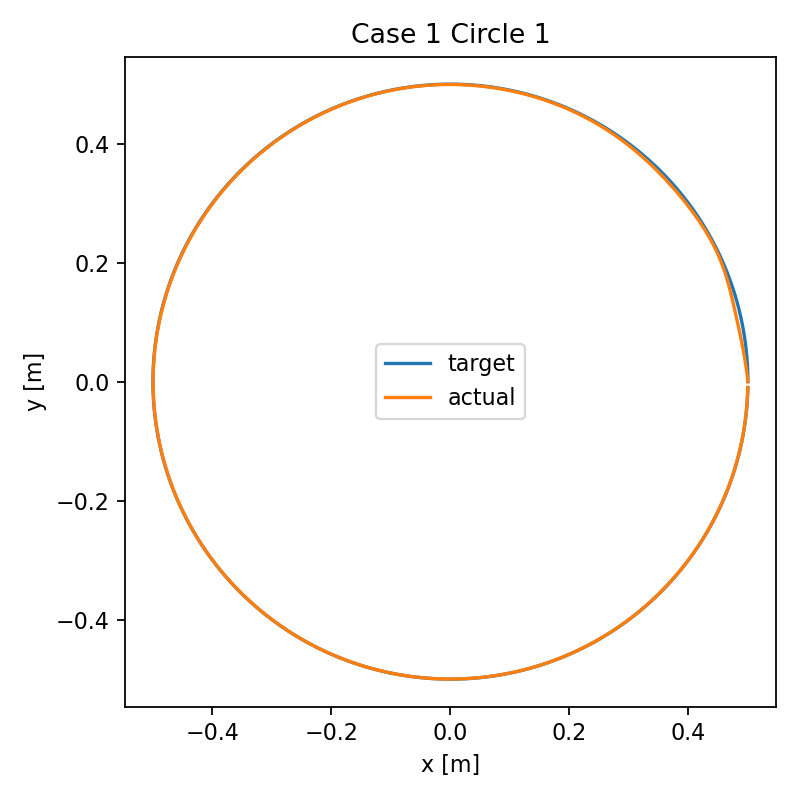

The file beside this chart, header and first rows:
t, target_x, target_y, ee_x, ee_y, error, q1, q2, q3, qd1, qd2, qd3, tau1, tau2, tau3
0.0, 0.5, 0.0, 0.5, 1.828101817734351e-05, 1.841498161965113e-05, 0.9159, -2.554, 1.857, 0.00107, 0.005832, 0.05018, 44.68, 18.2, 20.41
0.02, 0.4999, 0.01047, 0.4998, 0.002152, 0.00832, 0.916, -2.554, 1.863, 0.01228, 0.06503, 0.5252, 43.28, 17.44, 19.48
0.04, 0.4996, 0.02094, 0.4992, 0.007548, 0.0134, 0.9164, -2.552, 1.878, 0.0243, 0.1252, 0.9279, 40.99, 16.06, 17.97
0.06, 0.499, 0.0314, 0.4981, 0.01565, 0.01577, 0.917, -2.549, 1.9, 0.0371, 0.1863, 1.237, 38.3, 14.46, 16.18
0.08, 0.4982, 0.04184, 0.4967, 0.02581, 0.0161, 0.9179, -2.544, 1.927, 0.05068, 0.2483, 1.448, 35.62, 12.93, 14.35
0.1, 0.4973, 0.05226, 0.4949, 0.03739, 0.01506, 0.919, -2.539, 1.957, 0.06502, 0.3109, 1.565, 33.2, 11.64, 12.64
0.12, 0.4961, 0.06267, 0.4928, 0.0498, 0.01329, 0.9205, -2.532, 1.989, 0.08001, 0.3731, 1.601, 31.2, 10.66, 11.17
0.14, 0.4946, 0.07304, 0.4903, 0.06255, 0.01134, 0.9222, -2.524, 2.021, 0.09543, 0.4338, 1.573, 29.69, 9.976, 9.978
0.16, 0.493, 0.08338, 0.4878, 0.07529, 0.009636, 0.9243, -2.515, 2.051, 0.111, 0.4914, 1.5, 28.67, 9.552, 9.082
0.18, 0.4911, 0.09369, 0.4851, 0.08777, 0.008435, 0.9267, -2.504, 2.08, 0.1263, 0.5447, 1.399, 28.07, 9.33, 8.459
0.2, 0.4891, 0.104, 0.4825, 0.09987, 0.007741, 0.9294, -2.493, 2.107, 0.141, 0.5928, 1.287, 27.83, 9.253, 8.066
0.22, 0.4868, 0.1142, 0.4799, 0.1115, 0.007369, 0.9323, -2.481, 2.132, 0.1547, 0.635, 1.175, 27.86, 9.274, 7.851
0.24, 0.4843, 0.1243, 0.4774, 0.1227, 0.007087, 0.9355, -2.468, 2.154, 0.1673, 0.6712, 1.072, 28.06, 9.356, 7.759
0.26, 0.4816, 0.1345, 0.4749, 0.1336, 0.006739, 0.939, -2.454, 2.175, 0.1786, 0.7013, 0.9833, 28.37, 9.475, 7.739
0.28, 0.4787, 0.1445, 0.4724, 0.144, 0.006261, 0.9427, -2.439, 2.194, 0.1885, 0.726, 0.9125, 28.71, 9.614, 7.746
0.3, 0.4755, 0.1545, 0.4699, 0.1542, 0.005661, 0.9465, -2.425, 2.211, 0.1972, 0.7458, 0.8596, 29.06, 9.761, 7.747
0.32, 0.4722, 0.1644, 0.4672, 0.1642, 0.004981, 0.9506, -2.41, 2.228, 0.2047, 0.7616, 0.823, 29.37, 9.913, 7.717
0.34, 0.4686, 0.1743, 0.4644, 0.1741, 0.004275, 0.9547, -2.394, 2.244, 0.2114, 0.7742, 0.8004, 29.62, 10.07, 7.64
0.36, 0.4649, 0.1841, 0.4613, 0.1838, 0.003596, 0.959, -2.379, 2.26, 0.2174, 0.7847, 0.7887, 29.83, 10.22, 7.509
0.38, 0.4609, 0.1938, 0.458, 0.1934, 0.002992, 0.9634, -2.363, 2.276, 0.2232, 0.7938, 0.7846, 29.97, 10.38, 7.322
0.4, 0.4568, 0.2034, 0.4543, 0.2029, 0.002496, 0.9679, -2.347, 2.292, 0.2289, 0.8024, 0.785, 30.07, 10.53, 7.083
0.42, 0.4524, 0.2129, 0.4504, 0.2123, 0.00213, 0.9726, -2.331, 2.307, 0.2351, 0.8112, 0.787, 30.13, 10.7, 6.797
0.44, 0.4479, 0.2223, 0.4461, 0.2216, 0.001904, 0.9773, -2.315, 2.323, 0.2418, 0.8208, 0.7884, 30.16, 10.86, 6.471
0.46, 0.4431, 0.2316, 0.4415, 0.2307, 0.001813, 0.9823, -2.298, 2.339, 0.2495, 0.8315, 0.7873, 30.18, 11.03, 6.115
0.48, 0.4382, 0.2409, 0.4367, 0.2398, 0.001841, 0.9873, -2.281, 2.355, 0.2583, 0.8435, 0.7827, 30.19, 11.2, 5.736
0.5, 0.433, 0.25, 0.4315, 0.2487, 0.001963, 0.9926, -2.264, 2.37, 0.2683, 0.8571, 0.7738, 30.2, 11.37, 5.342
0.52, 0.4277, 0.259, 0.4261, 0.2575, 0.002154, 0.9981, -2.247, 2.386, 0.2797, 0.872, 0.7603, 30.22, 11.55, 4.937
0.54, 0.4222, 0.2679, 0.4205, 0.2662, 0.002393, 1.004, -2.229, 2.401, 0.2925, 0.8882, 0.7423, 30.23, 11.72, 4.527
0.56, 0.4165, 0.2767, 0.4147, 0.2747, 0.002658, 1.01, -2.211, 2.415, 0.3066, 0.9055, 0.7203, 30.26, 11.89, 4.115
0.58, 0.4106, 0.2854, 0.4087, 0.2831, 0.002932, 1.016, -2.193, 2.429, 0.3219, 0.9236, 0.6949, 30.28, 12.05, 3.704
0.6, 0.4045, 0.2939, 0.4026, 0.2914, 0.003198, 1.023, -2.174, 2.443, 0.3384, 0.942, 0.6666, 30.3, 12.21, 3.294
0.62, 0.3983, 0.3023, 0.3963, 0.2995, 0.003442, 1.03, -2.155, 2.456, 0.3557, 0.9605, 0.6362, 30.32, 12.36, 2.887
0.64, 0.3918, 0.3106, 0.3898, 0.3075, 0.003652, 1.037, -2.136, 2.468, 0.3738, 0.9788, 0.6045, 30.32, 12.5, 2.483
0.66, 0.3853, 0.3187, 0.3832, 0.3155, 0.003821, 1.045, -2.116, 2.48, 0.3923, 0.9965, 0.5722, 30.31, 12.63, 2.08
0.68, 0.3785, 0.3267, 0.3765, 0.3233, 0.003941, 1.053, -2.096, 2.491, 0.411, 1.013, 0.5399, 30.28, 12.76, 1.679
0.7, 0.3716, 0.3346, 0.3696, 0.331, 0.00401, 1.061, -2.076, 2.502, 0.4297, 1.029, 0.5081, 30.23, 12.88, 1.279
0.72, 0.3645, 0.3423, 0.3627, 0.3387, 0.004027, 1.07, -2.055, 2.512, 0.448, 1.044, 0.4773, 30.15, 12.99, 0.8794
0.74, 0.3572, 0.3498, 0.3555, 0.3462, 0.003994, 1.079, -2.034, 2.521, 0.4659, 1.057, 0.4478, 30.04, 13.09, 0.4798
0.76, 0.3498, 0.3572, 0.3482, 0.3537, 0.003912, 1.088, -2.013, 2.53, 0.4832, 1.069, 0.4199, 29.91, 13.19, 0.08006
0.78, 0.3423, 0.3645, 0.3408, 0.361, 0.003787, 1.098, -1.991, 2.538, 0.4995, 1.079, 0.3937, 29.75, 13.28, -0.3198
0.8, 0.3346, 0.3716, 0.3332, 0.3682, 0.003625, 1.108, -1.97, 2.545, 0.515, 1.088, 0.3694, 29.55, 13.36, -0.7197
0.82, 0.3267, 0.3785, 0.3255, 0.3753, 0.003432, 1.119, -1.948, 2.552, 0.5294, 1.095, 0.3468, 29.33, 13.43, -1.119
0.84, 0.3187, 0.3853, 0.3176, 0.3822, 0.003217, 1.13, -1.926, 2.559, 0.5427, 1.101, 0.3261, 29.09, 13.5, -1.518
0.86, 0.3106, 0.3918, 0.3096, 0.389, 0.002986, 1.141, -1.904, 2.566, 0.5549, 1.106, 0.3071, 28.82, 13.56, -1.915
0.88, 0.3023, 0.3983, 0.3014, 0.3957, 0.002748, 1.152, -1.882, 2.572, 0.566, 1.109, 0.2897, 28.53, 13.61, -2.309
0.9, 0.2939, 0.4045, 0.2931, 0.4021, 0.002509, 1.163, -1.859, 2.577, 0.576, 1.112, 0.2737, 28.22, 13.66, -2.701
0.92, 0.2854, 0.4106, 0.2846, 0.4084, 0.002277, 1.175, -1.837, 2.582, 0.5852, 1.113, 0.259, 27.9, 13.71, -3.089
0.94, 0.2767, 0.4165, 0.2759, 0.4145, 0.002059, 1.187, -1.815, 2.588, 0.5934, 1.114, 0.2454, 27.55, 13.74, -3.472
0.96, 0.2679, 0.4222, 0.2672, 0.4205, 0.001858, 1.199, -1.793, 2.592, 0.6008, 1.114, 0.2327, 27.2, 13.77, -3.849
0.98, 0.259, 0.4277, 0.2583, 0.4262, 0.001679, 1.211, -1.77, 2.597, 0.6076, 1.114, 0.2208, 26.83, 13.79, -4.221
1.0, 0.25, 0.433, 0.2493, 0.4317, 0.001526, 1.223, -1.748, 2.601, 0.6137, 1.113, 0.2095, 26.45, 13.8, -4.585
1.02, 0.2409, 0.4382, 0.2401, 0.437, 0.001398, 1.235, -1.726, 2.605, 0.6194, 1.112, 0.1986, 26.06, 13.81, -4.941
1.04, 0.2316, 0.4431, 0.2309, 0.442, 0.001295, 1.248, -1.704, 2.609, 0.6248, 1.111, 0.1882, 25.66, 13.8, -5.288
1.06, 0.2223, 0.4479, 0.2216, 0.4469, 0.001215, 1.26, -1.681, 2.613, 0.6298, 1.109, 0.1779, 25.24, 13.79, -5.626
1.08, 0.2129, 0.4524, 0.2121, 0.4515, 0.001154, 1.273, -1.659, 2.616, 0.6347, 1.107, 0.1678, 24.81, 13.76, -5.954
1.1, 0.2034, 0.4568, 0.2026, 0.456, 0.001108, 1.286, -1.637, 2.619, 0.6394, 1.105, 0.1579, 24.37, 13.73, -6.271
1.12, 0.1938, 0.4609, 0.193, 0.4602, 0.001074, 1.298, -1.615, 2.623, 0.644, 1.103, 0.1479, 23.92, 13.68, -6.578
1.14, 0.1841, 0.4649, 0.1833, 0.4642, 0.001048, 1.311, -1.593, 2.625, 0.6486, 1.1, 0.1381, 23.45, 13.61, -6.872
1.16, 0.1743, 0.4686, 0.1735, 0.4679, 0.001027, 1.324, -1.571, 2.628, 0.6531, 1.098, 0.1282, 22.96, 13.54, -7.155
1.18, 0.1644, 0.4722, 0.1637, 0.4715, 0.00101, 1.337, -1.549, 2.63, 0.6576, 1.095, 0.1184, 22.45, 13.45, -7.425
... 240 more rows
